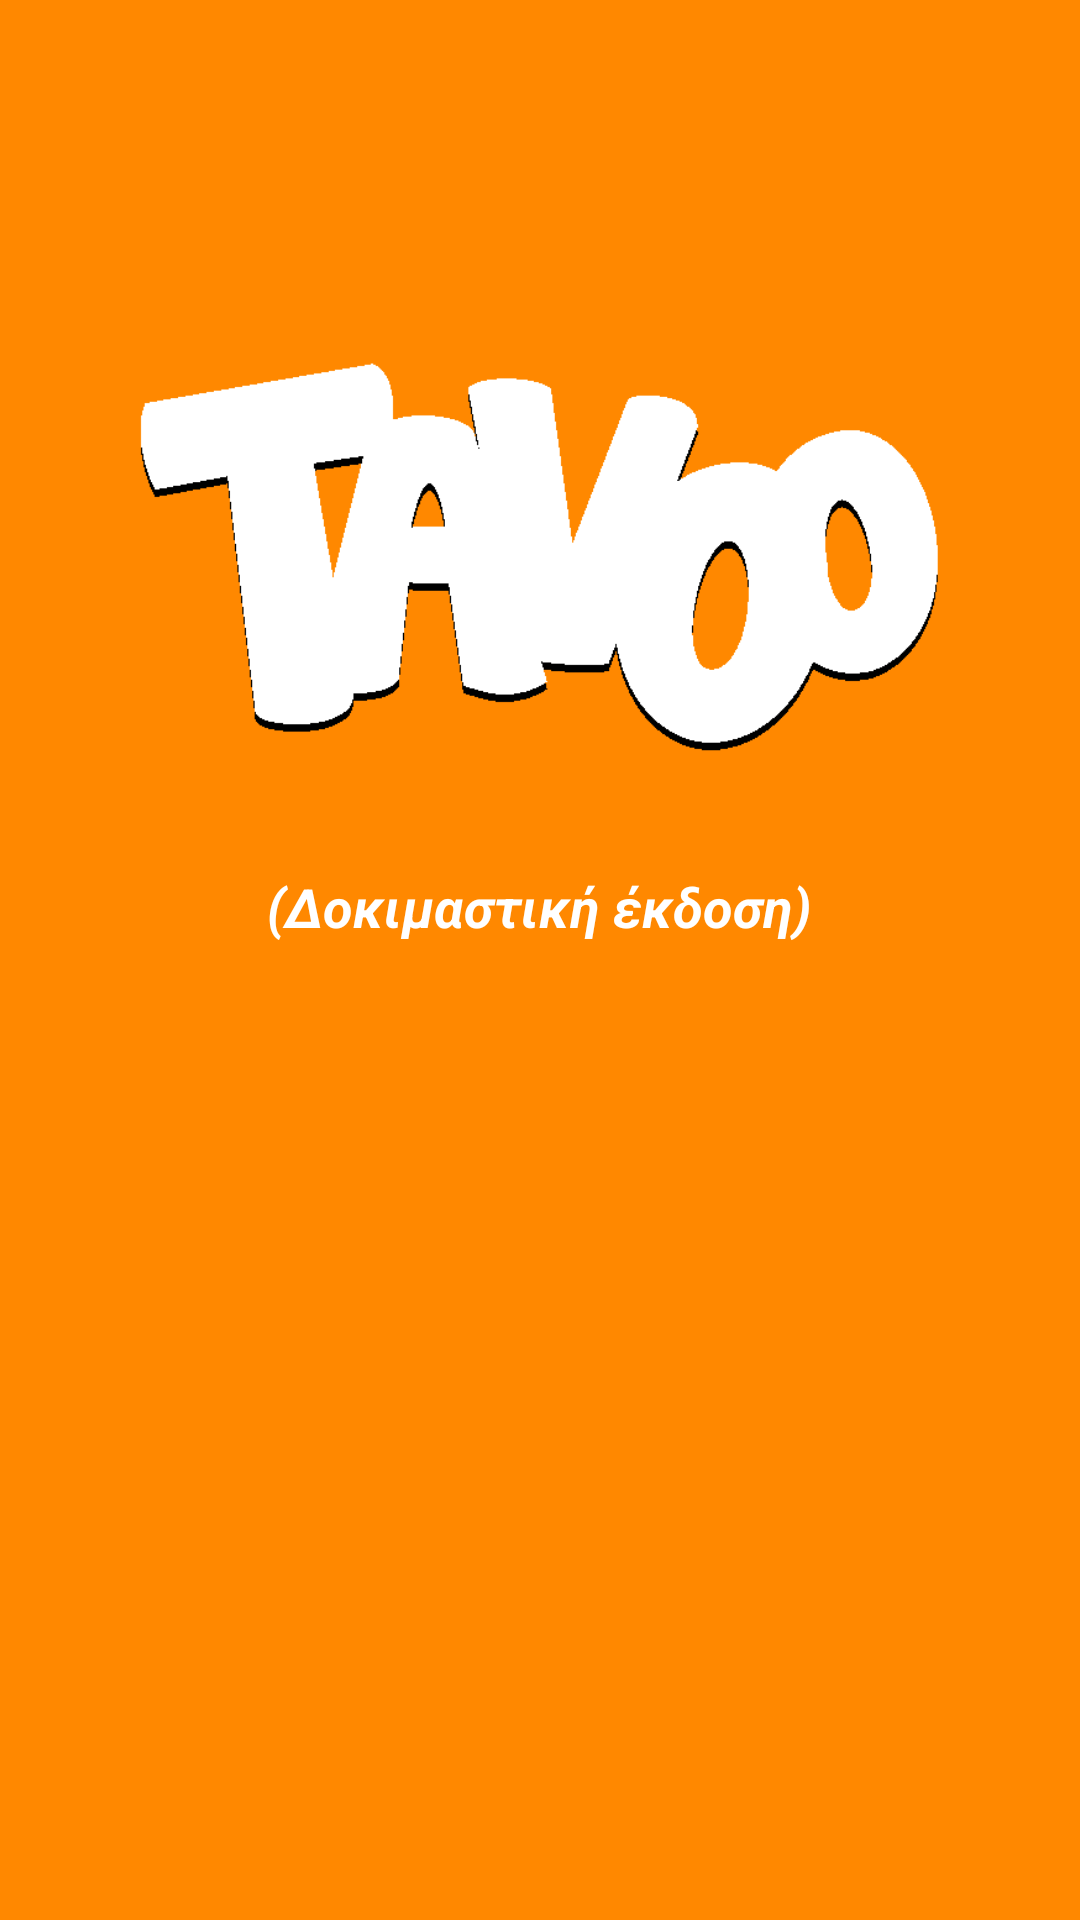

This screen was rendered from an Android layout file. Write that file and the resources it references.
<!-- AndroidManifest.xml: activity theme android:Theme.NoTitleBar -->
<!-- res/layout/activity_splash.xml -->
<?xml version="1.0" encoding="utf-8"?>
<RelativeLayout xmlns:android="http://schemas.android.com/apk/res/android"
    android:layout_width="match_parent"
    android:layout_height="match_parent"
    android:background="@color/darkorange">

    <ImageView
        android:id="@+id/imageView"
        android:layout_width="wrap_content"
        android:layout_height="210dp"
        android:layout_centerHorizontal="true"
        android:layout_marginLeft="40dp"
        android:layout_marginRight="40dp"
        android:layout_marginTop="80dp"
        android:src="@drawable/ic_logo_white_shadowed" />

    <TextView
        android:id="@+id/spl_app_version"
        android:layout_width="wrap_content"
        android:layout_height="wrap_content"
        android:layout_below="@+id/imageView"
        android:layout_centerHorizontal="true"
        android:text="@string/spl_app_version"
        android:textAppearance="?android:attr/textAppearanceMedium"
        android:textColor="@color/white"
        android:textStyle="bold|italic" />
</RelativeLayout>
<!-- resources referenced by this layout -->
<resources>
  <item name="darkorange" type="color">#FFFF8800</item>
  <item name="white" type="color">#FFFFFFFF</item>
  <!-- drawable ic_logo_white_shadowed: png bitmap (drawable, 7629 bytes) -->
  <string name="spl_app_version">(Δοκιμαστική έκδοση)</string>
</resources>
